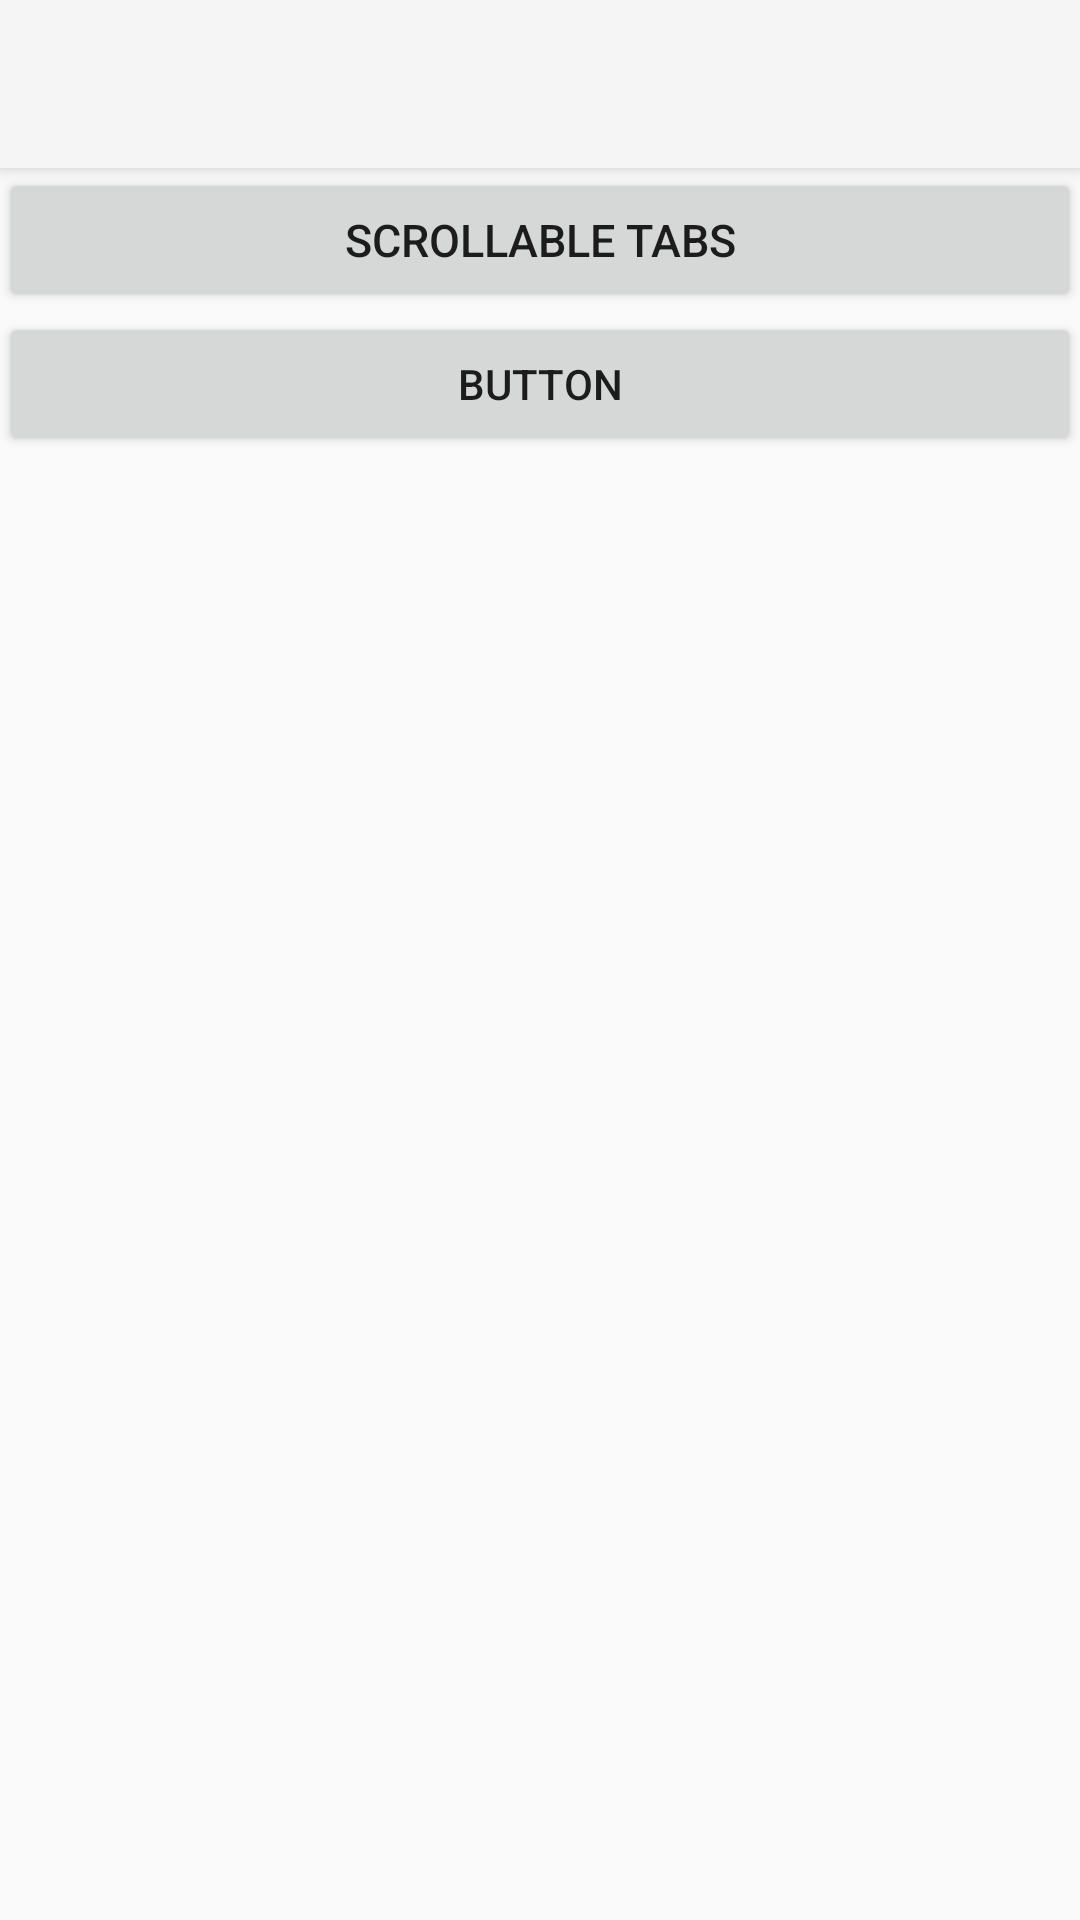

Reconstruct the res/layout file that produces this screen, plus the resources it refers to.
<!-- AndroidManifest.xml: application theme Theme.Design.Light.NoActionBar -->
<!-- res/layout/activity_main.xml -->
<androidx.coordinatorlayout.widget.CoordinatorLayout xmlns:android="http://schemas.android.com/apk/res/android"
    xmlns:app="http://schemas.android.com/apk/res-auto"
    android:layout_width="match_parent"
    android:layout_height="match_parent">

    <com.google.android.material.appbar.AppBarLayout
        android:layout_width="match_parent"
        android:layout_height="wrap_content"
        android:theme="@style/ThemeOverlay.AppCompat.Dark.ActionBar">

        <androidx.appcompat.widget.Toolbar
            android:id="@+id/toolbar"
            android:layout_width="match_parent"
            android:layout_height="?attr/actionBarSize"
            android:background="?attr/colorPrimary"
            app:layout_scrollFlags="scroll|enterAlways"
            app:popupTheme="@style/ThemeOverlay.AppCompat.Light" />
    </com.google.android.material.appbar.AppBarLayout>

    <LinearLayout
        android:layout_width="fill_parent"
        android:layout_height="match_parent"
        android:layout_marginTop="?attr/actionBarSize"
        android:padding="@dimen/activity_horizontal_margin"
        android:orientation="vertical">

        <Button
            android:id="@+id/btnScrollableTabs"
            android:layout_width="fill_parent"
            android:layout_height="wrap_content"
            android:text="@string/btn_scrollable_tabs"
            android:layout_marginTop="@dimen/btn_margin_top"
            android:textSize="15dp" />

        <Button
            android:id="@+id/button"
            android:layout_width="match_parent"
            android:layout_height="wrap_content"
            android:text="Button" />

    </LinearLayout>


</androidx.coordinatorlayout.widget.CoordinatorLayout>
<!-- resources referenced by this layout -->
<resources>
  <string name="btn_scrollable_tabs">Scrollable Tabs</string>
</resources>
